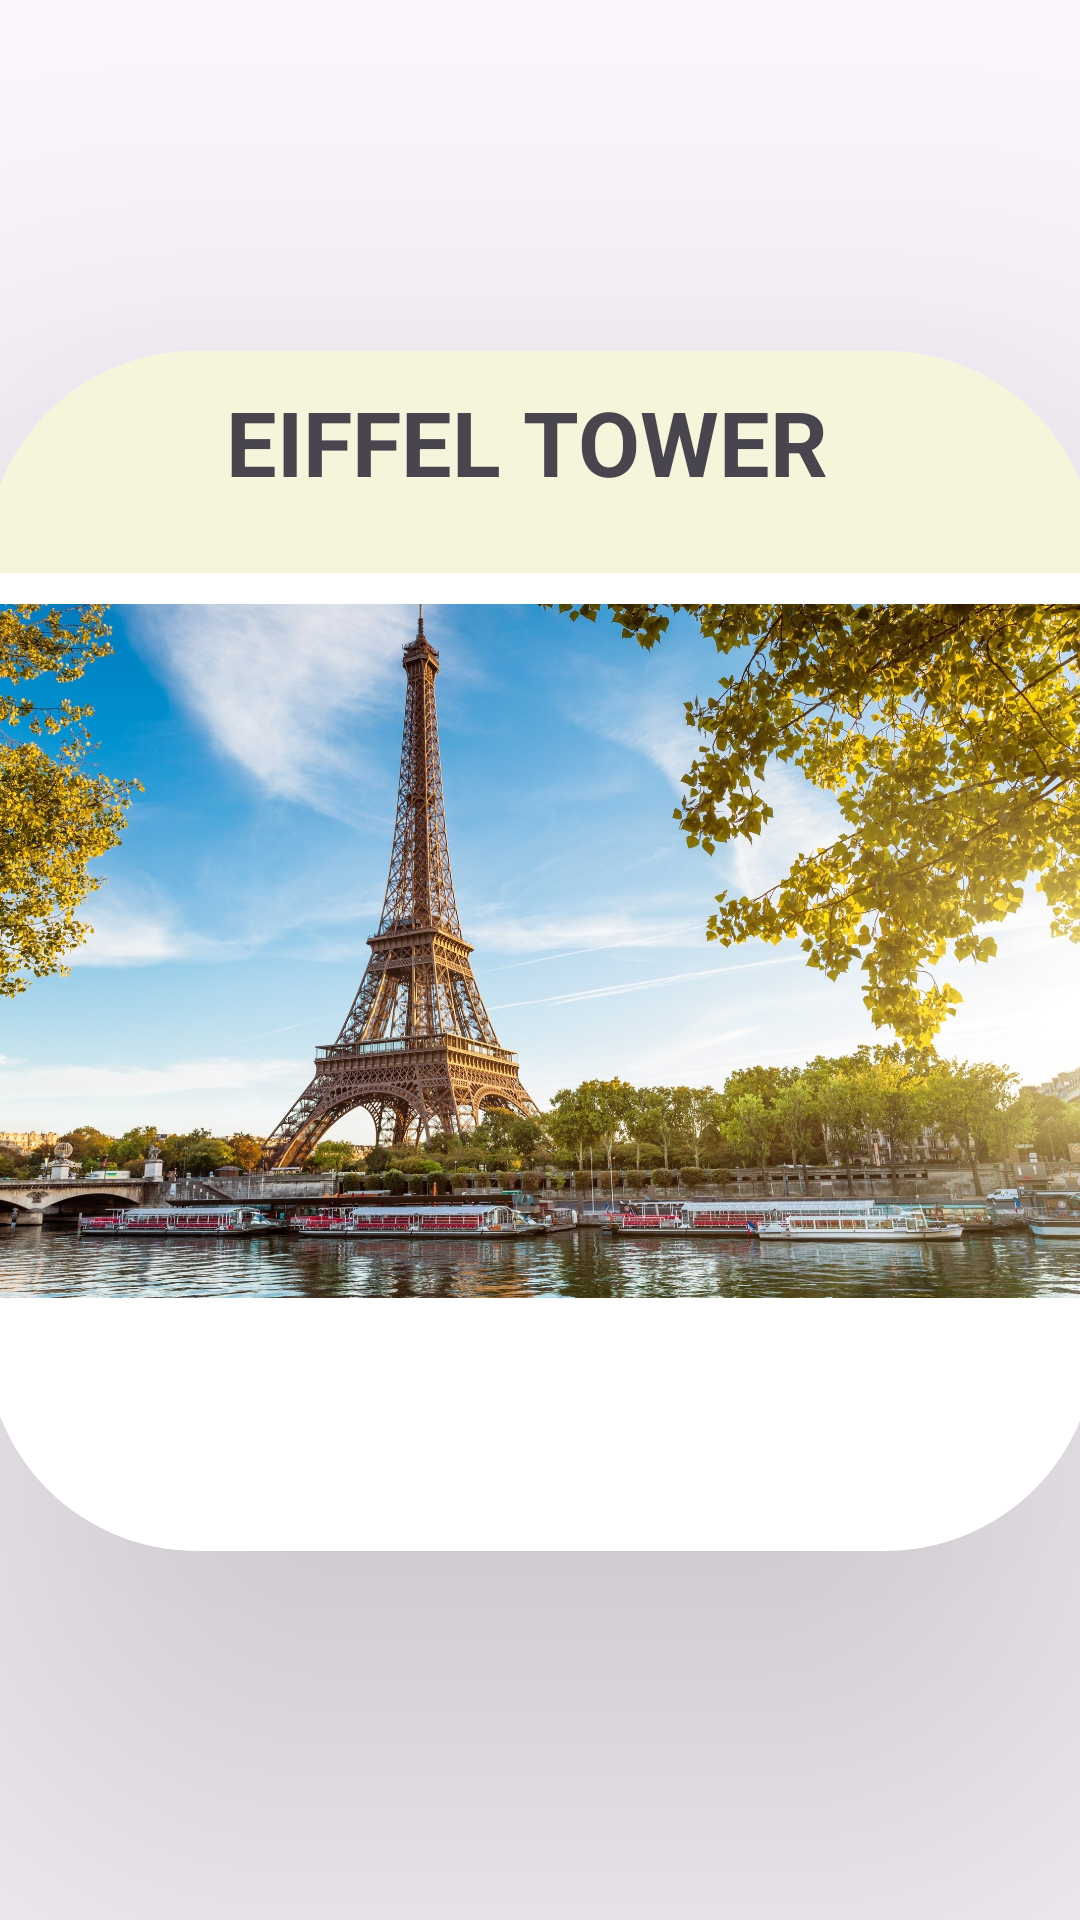

Produce the Android XML layout that renders to this screen, including the resource entries it uses.
<!-- AndroidManifest.xml: application theme Theme.PlacesToVisit -->
<!-- res/layout/eachitem.xml -->
<?xml version="1.0" encoding="utf-8"?>
<androidx.constraintlayout.widget.ConstraintLayout xmlns:android="http://schemas.android.com/apk/res/android"
    xmlns:app="http://schemas.android.com/apk/res-auto"
    xmlns:tools="http://schemas.android.com/tools"
    android:layout_width="match_parent"
    android:layout_height="match_parent">

    <androidx.cardview.widget.CardView
        android:id="@+id/cardView"
        android:layout_width="370dp"
        android:layout_height="400dp"
        android:layout_marginStart="25dp"

        android:layout_marginTop="117dp"
        android:layout_marginEnd="25dp"
        app:cardBackgroundColor="@color/white"
        app:cardCornerRadius="70dp"
        app:cardElevation="100dp"
        app:cardUseCompatPadding="false"
        app:layout_constraintEnd_toEndOf="parent"
        app:layout_constraintStart_toStartOf="parent"
        app:layout_constraintTop_toTopOf="parent">


        <ImageView
            android:id="@+id/picture"
            android:layout_width="match_parent"
            android:layout_height="400dp"
            app:srcCompat="@drawable/effel" />

        <TextView
            android:id="@+id/heading"
            android:layout_width="match_parent"
            android:layout_height="74dp"
            android:background="@color/white2"
            android:paddingLeft="80dp"
            android:paddingTop="10dp"
            android:text="EIFFEL TOWER"
            android:textSize="30dp"
            android:textStyle="bold">

        </TextView>

    </androidx.cardview.widget.CardView>

</androidx.constraintlayout.widget.ConstraintLayout>
<!-- resources referenced by this layout -->
<resources>
  <color name="white">#FFFFFFFF</color>
  <color name="white2">#F5F5DC</color>
  <!-- drawable effel: jpg bitmap (drawable, 966666 bytes) -->
  <style name="Theme.PlacesToVisit" parent="Base.Theme.PlacesToVisit" />
  <style name="Base.Theme.PlacesToVisit" parent="Theme.Material3.DayNight.NoActionBar">
          
          
      </style>
</resources>
